Run: headless pygame with SDL's dummy video driver; simulated clock (each Clock.tick advances the game by its frame time, no real sleeping); random seed 0; keys injected as events and as key.get_pressed() state; no mouse input.
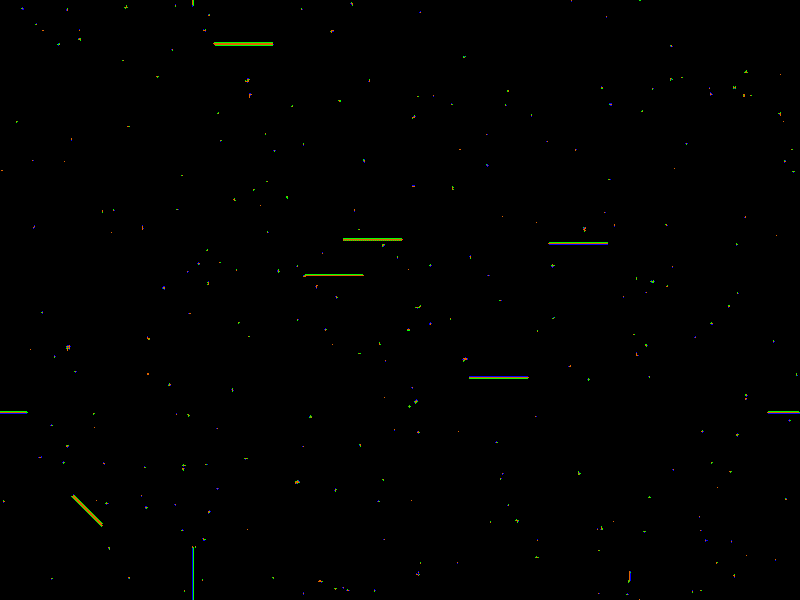
Frame 1 of 4 · flips 1–60 · no input
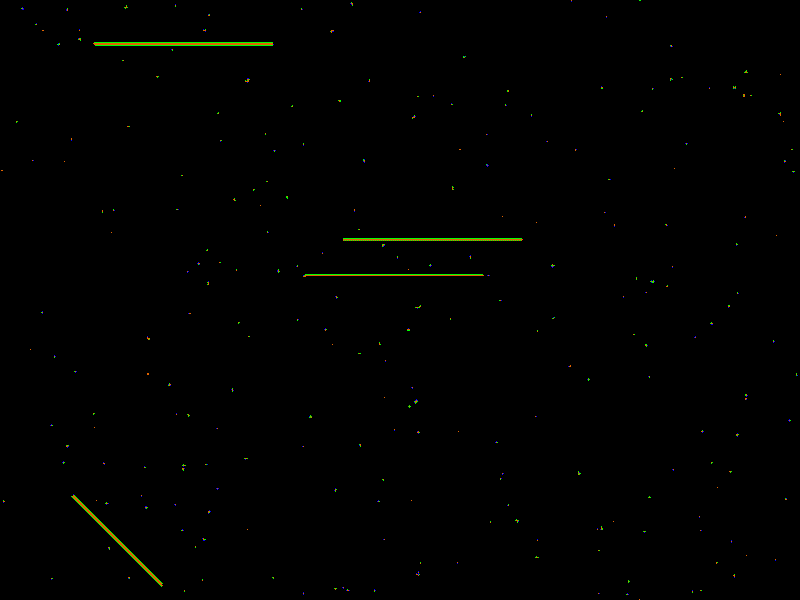
Frame 2 of 4 · flips 61–180 · tapped SPACE, RETURN · held RIGHT (→), D
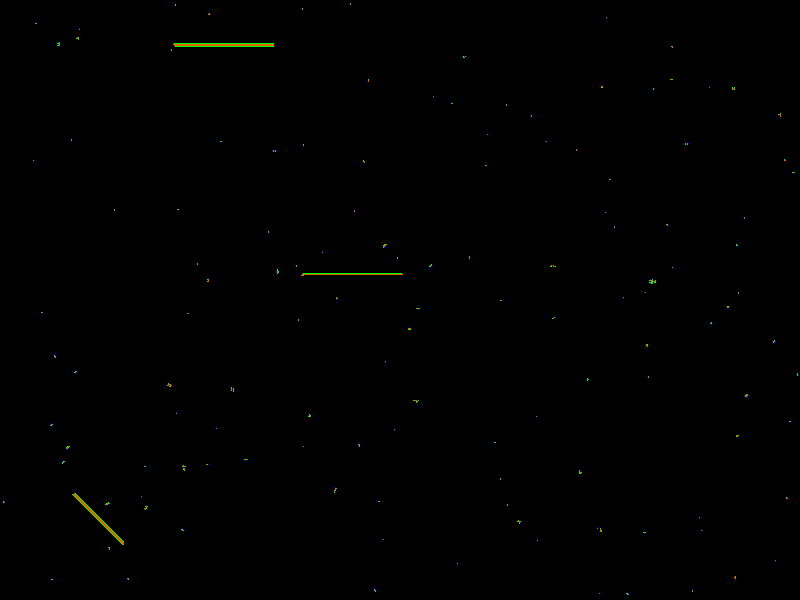
Frame 3 of 4 · flips 181–300 · held DOWN (↓), S
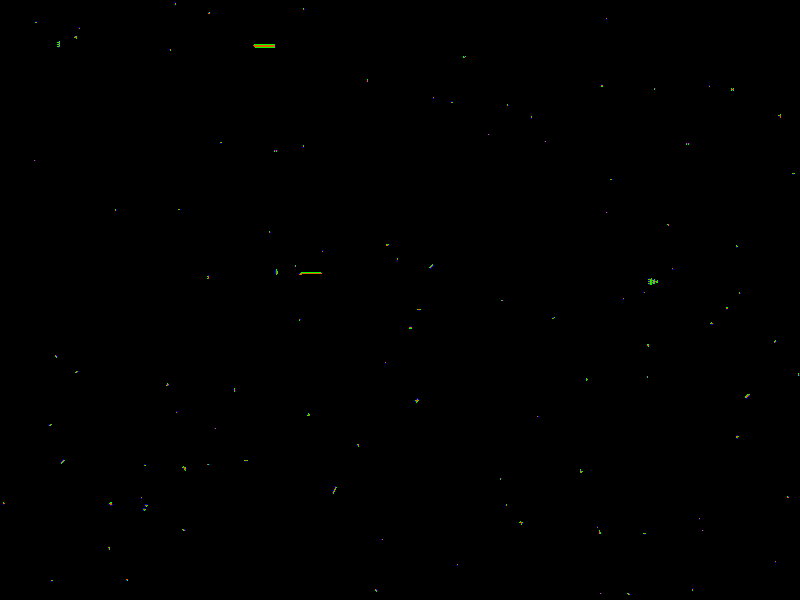
Frame 4 of 4 · flips 301–420 · held LEFT (←), A, UP (↑), W

The pygame program that drew these frames:

import pygame
import sys
import random
from copy import deepcopy

# Inicjalizacja Pygame
pygame.init()

# Ustawienia okna
WIDTH, HEIGHT = 800, 600
screen = pygame.display.set_mode((WIDTH, HEIGHT))
pygame.display.set_caption("Pygame")

plants = []

for i in range(300):
    x = random.randint(0, 800)
    y = random.randint(0, 600)
    plant = {
        'max_age' : 200,
        'age' : 0,
        'energy' : 1000,
        'sections' : [{
            'x' : x,
            'y' : y,
            'active_gen' : 0,
            'active_work' : 1,
            'work_end' : False
        }],
        'genom' : []
    }
    for j in range(15):
            plant['genom'].append({
            'UP' : random.randint(0, 30),
            'UP_WORK' : random.randint(0, 2),
            'DOWN' : random.randint(0, 30),
            'DOWN_WORK' : random.randint(0, 2),
            'LEFT' : random.randint(0, 30),
            'LEFT_WORK' : random.randint(0, 2),
            'RIGHT' :random.randint(0, 30),
            'RIGHT_WORK' : random.randint(0, 2),
            'IF1' : 0,
            'IF2' : 0,
            'IF3' : 0
        })
    plants.append(plant)

ocupited = set((250, 250))
ocupited.add((250, 249))

# Główna pętla gry
running = True
while running:
    for event in pygame.event.get():
        if event.type == pygame.QUIT:
            running = False

    # Kolor tła (RGB)
    screen.fill((0, 0, 0))
    alive = []

    for plant in plants:
        seeds = []
        plant['age'] += 1
        new_sections = []
        plant['energy'] -= len(plant['sections']) * 1.01
        for section in plant['sections']:
            if section['work_end'] == False:
                gen = plant['genom'][section['active_gen']]
                if gen['UP'] < 15 and (section['x'] % WIDTH, (section['y'] - 1) % HEIGHT) not in ocupited:
                    seg = {
                        'x' : section['x'],
                        'y' : section['y'] - 1,
                        'active_gen' : gen['UP'],
                        'active_work' : gen['UP_WORK'],
                        'work_end' : False
                    }
                    if gen['UP_WORK'] == 0 or gen['UP_WORK'] == 2: 
                        seg['work_end'] = True
                    section['x'] = (section['x']) % WIDTH
                    section['y'] = (section['y']) % HEIGHT
                    new_sections.append(seg)
                    ocupited.add((seg['x'], seg['y']))
                if gen['DOWN'] < 15 and (section['x'] % WIDTH, (section['y'] + 1) % HEIGHT) not in ocupited:
                    seg = {
                        'x' : section['x'],
                        'y' : section['y'] + 1,
                        'active_gen' : gen['DOWN'],
                        'active_work' : gen['DOWN_WORK'],
                        'work_end' : False
                    }
                    if gen['DOWN_WORK'] == 0 or gen['DOWN_WORK'] == 2: 
                        seg['work_end'] = True
                    section['x'] = (section['x']) % WIDTH
                    section['y'] = (section['y']) % HEIGHT
                    new_sections.append(seg)
                    ocupited.add((seg['x'], seg['y']))
                if gen['LEFT'] < 15 and ((section['x'] - 1) % WIDTH, section['y'] % HEIGHT) not in ocupited:
                    seg = {
                        'x' : section['x'] - 1,
                        'y' : section['y'],
                        'active_gen' : gen['LEFT'],
                        'active_work' : gen['LEFT_WORK'],
                        'work_end' : False
                    }
                    if gen['LEFT_WORK'] == 0 or gen['LEFT_WORK'] == 2: 
                        seg['work_end'] = True
                    section['x'] = (section['x']) % WIDTH
                    section['y'] = (section['y']) % HEIGHT
                    new_sections.append(seg)
                    ocupited.add((seg['x'], seg['y']))
                if gen['RIGHT'] < 15 and ((section['x'] + 1) % WIDTH, section['y'] % HEIGHT) not in ocupited:
                    seg = {
                        'x' : section['x'] + 1,
                        'y' : section['y'],
                        'active_gen' : gen['RIGHT'],
                        'active_work' : gen['RIGHT_WORK'],
                        'work_end' : False
                    }
                    if gen['RIGHT_WORK'] == 0 or gen['RIGHT_WORK'] == 2: 
                        seg['work_end'] = True
                    section['x'] = (section['x']) % WIDTH
                    section['y'] = (section['y']) % HEIGHT
                    new_sections.append(seg)
                    ocupited.add((seg['x'], seg['y']))
                section['work_end'] = True


            if section['active_work'] == 0:
                plant['energy'] += 2.5
                color = (0, 255, 0)
            elif section['active_work'] == 1:
                color = (224, 99, 0)
            elif section['active_work'] == 2:
                color = (0, 0, 255)
            else:
                color = (255, 255, 255)
            pygame.draw.rect(screen, color, (section['x'], section['y'], 1, 1))
        if plant['energy'] <= 0:
            for section in plant['sections']:
                ocupited.discard((section['x'], section['y']))
            continue
        plant['sections'].extend(new_sections)
        if plant['age'] >= plant['max_age']:
            for section in plant['sections']:
                ocupited.discard((section['x'], section['y']))
                if section['active_work'] != 2:
                    continue
                seeds.append(section)
            for pl in seeds:
                new_plant = {
                    'max_age' : 200,
                    'age' : 0,
                    'energy' : plant['energy'] / len(seeds),
                    'sections' : [{
                        'x' : pl['x'],
                        'y' : pl['y'],
                        'active_gen' : 0,
                        'active_work' : 1,
                        'work_end' : False
                    }],
                    'genom' : deepcopy(plant['genom'])
                }
                if random.randint(1, 4) == 1:  # 25% szansy na mutację
                    g = random.randint(0, 14)  # który gen mutujemy
                    key = random.choice(['UP', 'DOWN', 'LEFT', 'RIGHT',
                                        'UP_WORK', 'DOWN_WORK', 'LEFT_WORK', 'RIGHT_WORK'])

                    if key.endswith('WORK'):
                        # mutacja typu pracy
                        new_plant['genom'][g][key] = random.randint(0, 2)
                    else:
                        # mutacja kierunku
                        new_plant['genom'][g][key] = random.randint(0, 14)


                plants.append(new_plant)
            continue


        
        alive.append(plant)
    plants = alive

    # Aktualizacja ekranu
    pygame.display.flip()

# Zakończenie programu
pygame.quit()
sys.exit()
